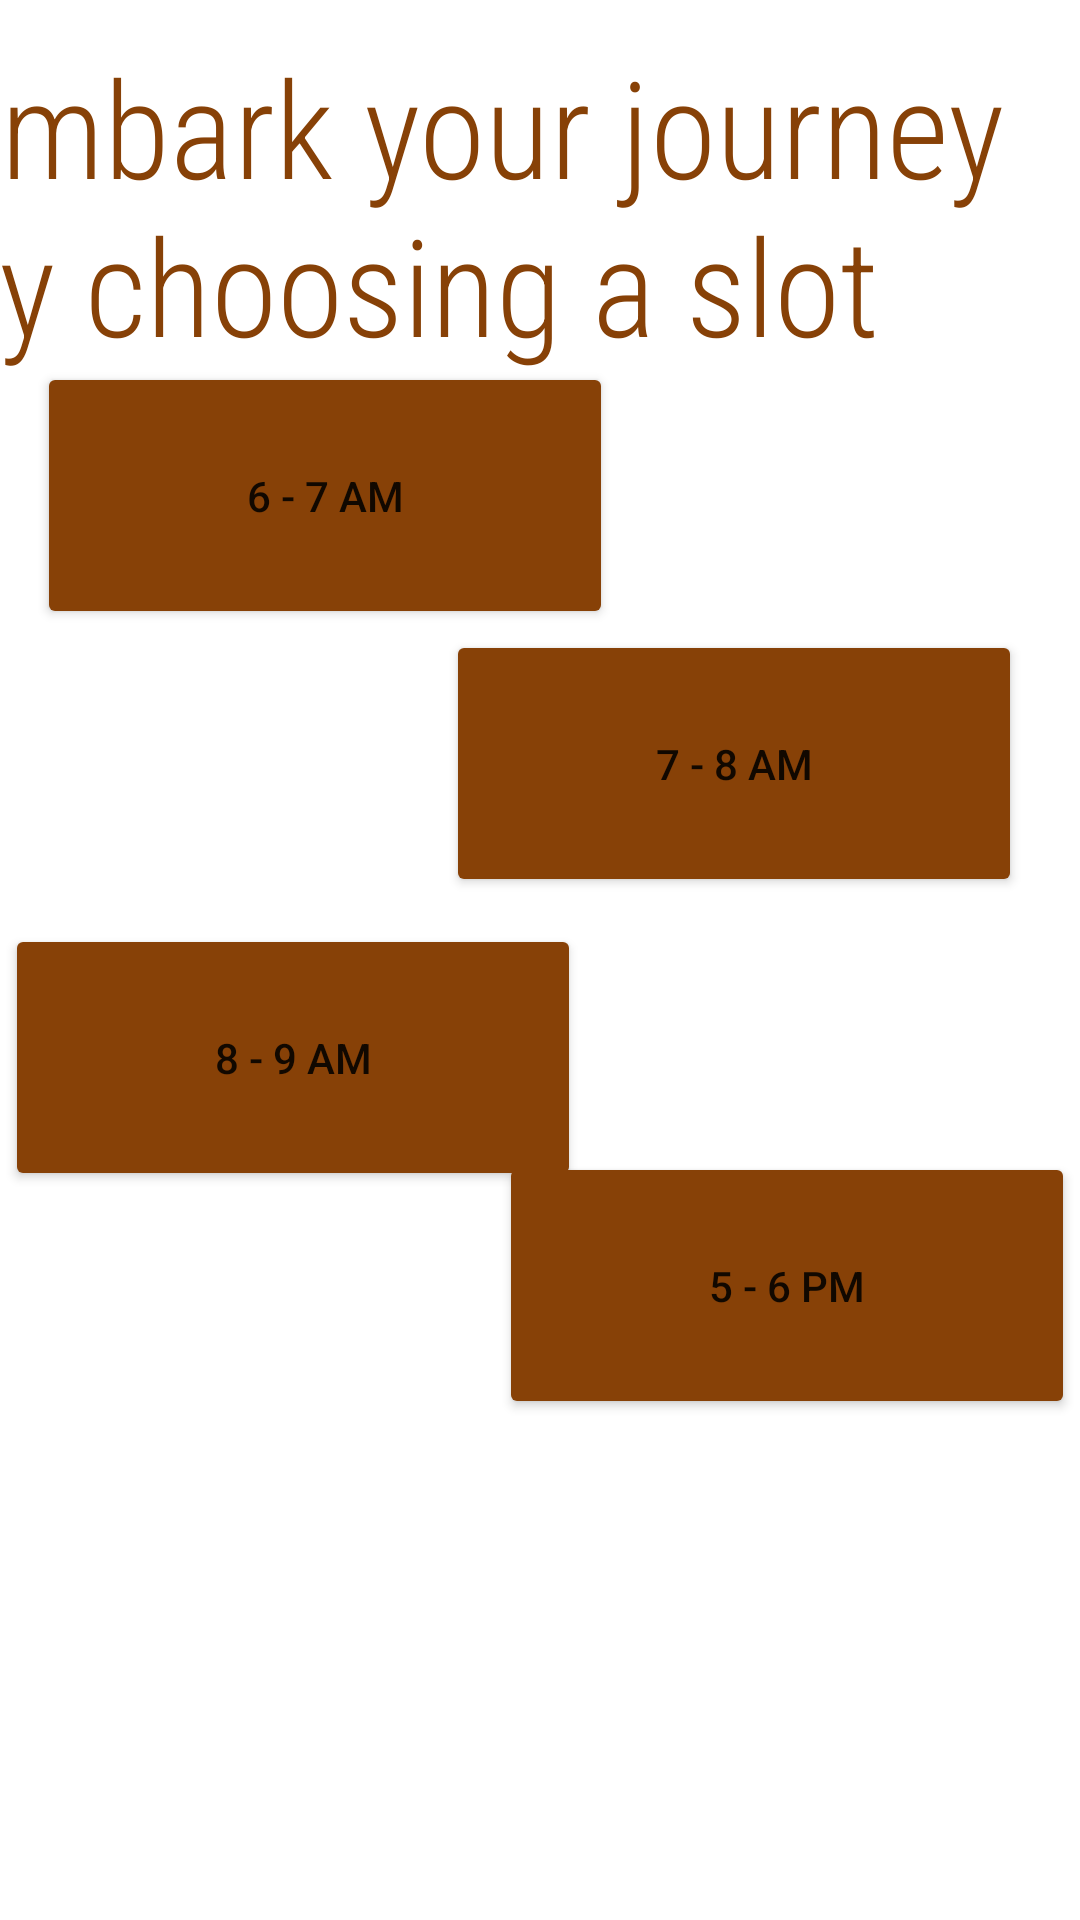

Produce the Android XML layout that renders to this screen, including the resource entries it uses.
<!-- AndroidManifest.xml: application theme Theme.MyApplication4321 -->
<!-- res/layout/activity_main.xml -->
<?xml version="1.0" encoding="utf-8"?>
<androidx.constraintlayout.widget.ConstraintLayout xmlns:android="http://schemas.android.com/apk/res/android"
    xmlns:app="http://schemas.android.com/apk/res-auto"
    xmlns:tools="http://schemas.android.com/tools"
    android:layout_width="match_parent"
    android:layout_height="match_parent"
    tools:context=".MainActivity">


    <ImageView
        android:id="@+id/imageView"
        android:layout_width="559dp"
        android:layout_height="838dp"
        app:layout_constraintBottom_toBottomOf="parent"
        app:layout_constraintEnd_toEndOf="parent"
        app:layout_constraintStart_toStartOf="parent"
        app:layout_constraintTop_toTopOf="parent"
        app:layout_constraintVertical_bias="0.504"
        app:srcCompat="@drawable/bg" />

    <Button
        android:id="@+id/button1"
        android:layout_width="192dp"
        android:layout_height="89dp"
        android:backgroundTint="#874107"
        android:text="6 - 7 AM"
        app:layout_constraintBottom_toBottomOf="parent"
        app:layout_constraintEnd_toEndOf="parent"
        app:layout_constraintHorizontal_bias="0.073"
        app:layout_constraintStart_toStartOf="parent"
        app:layout_constraintTop_toTopOf="parent"
        app:layout_constraintVertical_bias="0.219" />

    <Button
        android:id="@+id/button2"
        android:layout_width="192dp"
        android:layout_height="89dp"
        android:backgroundTint="#874107"
        android:text="7 - 8 AM"
        app:layout_constraintBottom_toBottomOf="parent"
        app:layout_constraintEnd_toEndOf="parent"
        app:layout_constraintHorizontal_bias="0.885"
        app:layout_constraintStart_toStartOf="parent"
        app:layout_constraintTop_toTopOf="parent"
        app:layout_constraintVertical_bias="0.381" />

    <Button
        android:id="@+id/button3"
        android:layout_width="192dp"
        android:layout_height="89dp"
        android:backgroundTint="#874107"
        android:text="8 - 9 AM"
        app:layout_constraintBottom_toBottomOf="parent"
        app:layout_constraintEnd_toEndOf="parent"
        app:layout_constraintHorizontal_bias="0.009"
        app:layout_constraintStart_toStartOf="parent"
        app:layout_constraintTop_toTopOf="parent"
        app:layout_constraintVertical_bias="0.559" />

    <Button
        android:id="@+id/button4"
        android:layout_width="192dp"
        android:layout_height="89dp"
        android:backgroundTint="#874107"
        android:text="5 - 6 PM"
        app:layout_constraintBottom_toBottomOf="parent"
        app:layout_constraintEnd_toEndOf="parent"
        app:layout_constraintHorizontal_bias="0.99"
        app:layout_constraintStart_toStartOf="parent"
        app:layout_constraintTop_toTopOf="parent"
        app:layout_constraintVertical_bias="0.697" />

    <TextView
        android:id="@+id/textView"
        android:layout_width="405dp"
        android:layout_height="122dp"
        android:text="Embark your journey by choosing a slot"
        android:textAppearance="@style/TextAppearance.AppCompat.Display2"
        android:textColor="@color/brown"
        app:fontFamily="sans-serif-condensed-light"
        app:layout_constraintBottom_toBottomOf="parent"
        app:layout_constraintEnd_toEndOf="parent"
        app:layout_constraintStart_toStartOf="parent"
        app:layout_constraintTop_toTopOf="parent"
        app:layout_constraintVertical_bias="0.023" />
    <TextView
        android:id="@+id/gotoLogin"
        android:layout_width="387dp"
        android:layout_height="46dp"
        android:text="Already a User? Login Here."
        android:textColor="@color/white"
        android:textSize="24sp"
        app:layout_constraintBottom_toBottomOf="parent"
        app:layout_constraintEnd_toEndOf="parent"
        app:layout_constraintHorizontal_bias="0.921"
        app:layout_constraintStart_toStartOf="parent"
        app:layout_constraintTop_toTopOf="parent"
        app:layout_constraintVertical_bias="0.842" />
</androidx.constraintlayout.widget.ConstraintLayout>
<!-- resources referenced by this layout -->
<resources>
  <color name="brown">#874107</color>
  <color name="white">#FFFFFFFF</color>
  <style name="Theme.MyApplication4321" parent="Theme.MaterialComponents.DayNight.DarkActionBar">
          
          <item name="colorPrimary">@color/purple_500</item>
          <item name="colorPrimaryVariant">@color/purple_700</item>
          <item name="colorOnPrimary">@color/white</item>
          
          <item name="colorSecondary">@color/teal_200</item>
          <item name="colorSecondaryVariant">@color/teal_700</item>
          <item name="colorOnSecondary">@color/black</item>
          
          <item name="android:statusBarColor" tools:targetApi="l">?attr/colorPrimaryVariant</item>
          
      </style>
  <color name="purple_500">#FF6200EE</color>
  <color name="purple_700">#FF3700B3</color>
  <color name="teal_200">#FF03DAC5</color>
  <color name="teal_700">#FF018786</color>
  <color name="black">#FF000000</color>
</resources>
